Labelled photos from "dataset-split", an image-classification folder in anatu/CS231n-Project-2019. The possible labels are: cardboard, compost, glass, metal, paper, plastic, trash.

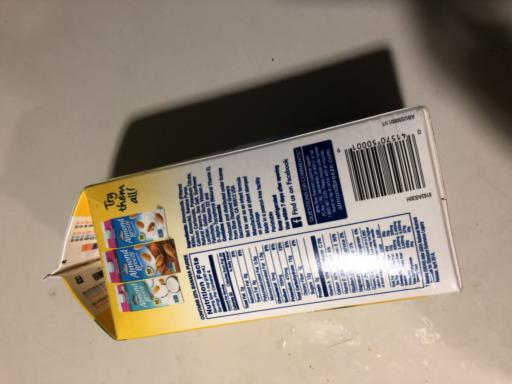
Label: paper

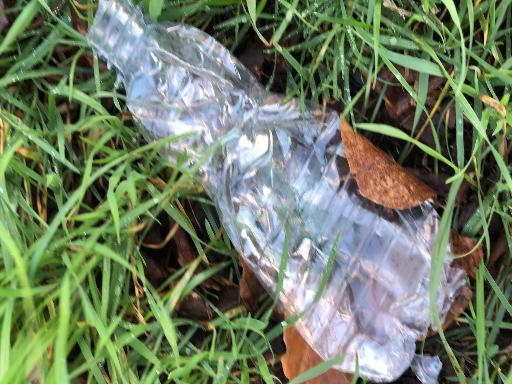
Label: plastic

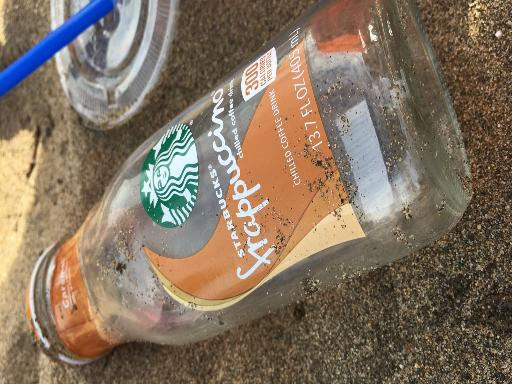
Label: glass

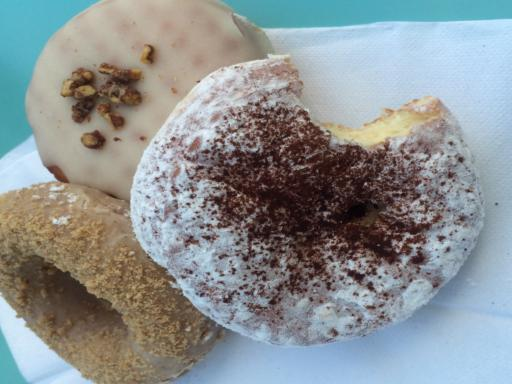
Label: compost

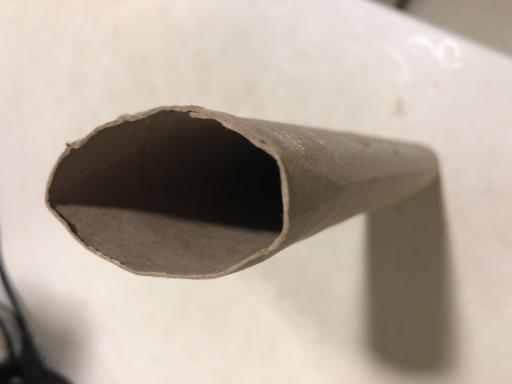
Label: cardboard

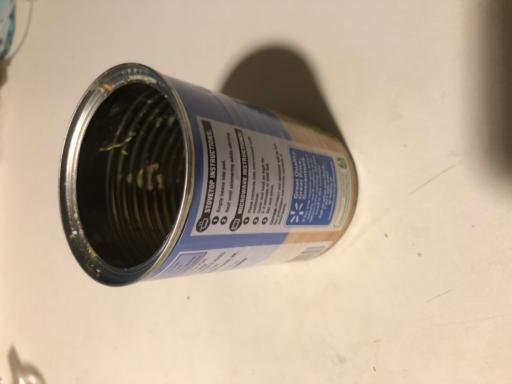
Label: metal
